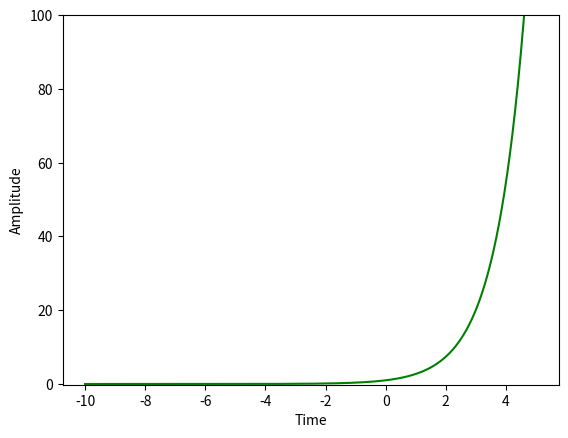

This figure's Python source:
import matplotlib.pyplot as plt
import numpy as np
# import pylab
# import pickle

    # matplotlib.pyplot to plot and visualize the data
    # numpy to generate the mathematical function
    # pylab to help with interactive plots
    # pickle to dump the data into a file for future use

t = np.linspace(-10, 5, 500)
expo = []
for i in t:
	expo.append(np.exp(i))
plt.plot(t, expo, color = "green")
plt.ylim(-0.2, 100)
plt.xlabel('Time')
plt.ylabel('Amplitude')
plt.show()